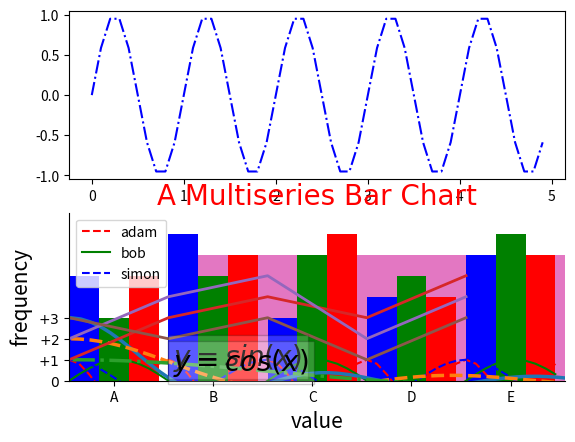
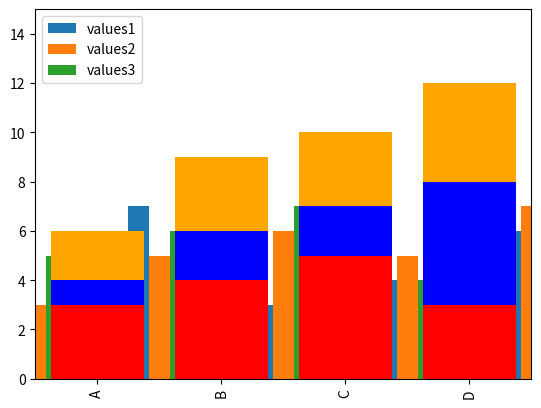
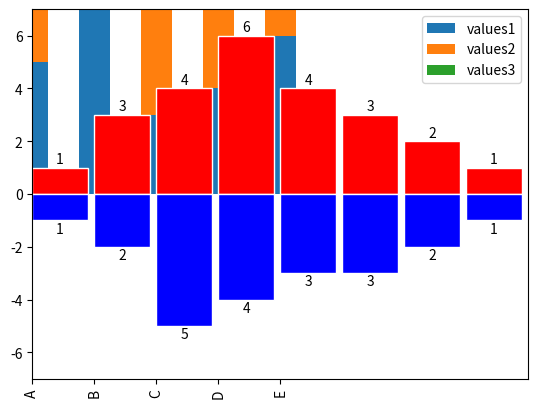

These charts were generated, in order, by the following Python code:
import numpy as np
import pandas as pd
import matplotlib.pylab as plt

# 绘制线性图 ——>plot()函数
# 更多代码方法详见 https://www.runoob.com/matplotlib/matplotlib-line.html
# 分为上下两个子图的图形
t = np.arange(0, 5, 0.1)
y1 = np.sin(2 * np.pi * t)
y2 = np.sin(2 * np.pi * t + np.pi / 2)
plt.subplot(211)  # subplot()参数为211，212为上下分布  参数为121，122为左右分布
plt.plot(t, y1, "b-.")
plt.subplot(212)
plt.plot(t, y2, "r--")
plt.show()

# 同一张图像上显示
plt.axis([0, 2.5, -1, 1])  # 定义x轴y轴的取值范围
plt.title("The student plot", fontsize=20, fontname="Times New Roman", color="red")  # 添加标题
plt.xlabel("Counting", fontsize=15, fontname=None, color="black")  # 添加x轴标签
plt.ylabel("Square values", fontsize=15, fontname=None, color="black")  # 添加y轴标签
# matplotlib整合了LaTeX表达式，支持在图标中插入数学表达式
# 将表达式内容置于两个$符号之间，可在文本中添加LaTeX表达式。
plt.text(1.05, 0.75, r"$y=sin(x)$", fontsize=20, bbox={'facecolor': 'white', 'alpha': 0.2})  # 添加的新标签
plt.text(1.05, 0.50, r"$y=cos(x)$", fontsize=20, bbox={'facecolor': 'white', 'alpha': 0.2})  # 添加的新标签
plt.grid(False)  # 添加网格
x = np.arange(0, 5, 0.1)  # 生成0-5，间隔为0.1的小数
y1 = np.sin(np.pi * x)
y2 = np.sin(np.pi * x + np.pi / 2)
plt.plot(x, y1, "g", x, y2, "b--")  # 在添加图例时，一定要先有plot()进行画画！！
plt.legend(["sin(x)", "cos(x)", "dd"], loc='upper right')
plt.show()

# 坐标系型图
# plt.axis() # 定义x轴y轴的取值范围
x = np.arange(-2 * np.pi, 2 * np.pi, 0.1)
y1 = np.sin(3 * x) / x
y2 = np.sin(2 * x) / x
y3 = np.sin(x) / x
plt.plot(x, y1, "-", x, y2, "--", x, y3, "-.", linewidth=2.5)
# 改变x轴y轴坐标，可改成希腊字母，要用到LaTeX表达式的字符串。
plt.xticks([-2 * np.pi, -np.pi, 0, np.pi, 2 * np.pi], [r"$-2\pi$", r"$-\pi$", r"$0$", r"$+\pi$", r"$+2\pi$"])
plt.yticks([-1, 0, 1, 2, 3], [r'$-1$', r'$0$', r'$+1$', r'$+2$', r'$+3$'])
# 设置笛卡尔坐标系
ax = plt.gca()
ax.spines['right'].set_color('none')  # 将axes的右侧边框设置为无色
ax.spines['top'].set_color('none')  # 将axes的上侧边框设置为无色
ax.xaxis.set_ticks_position('bottom')  # 移动下边框到中间
ax.spines['bottom'].set_position(('data', 0))
ax.yaxis.set_ticks_position('left')  # 移动左边框到中间
ax.spines['left'].set_position(('data', 0))
plt.show()

# 为pandas绘制线型图
# 用matplotlib库把pandas库的DataFrame数据结构绘制成图表
frame = pd.DataFrame({'adam': [1, 3, 4, 3, 5],
                      'bob': [2, 4, 5, 2, 4],
                      'simon': [3, 2, 3, 1, 3]},
                     index=['A', 'B', 'C', 'D', 'E'])
# Series在Dataframe中是以竖列的形式排列的
print(frame)
plt.axis([0, 4, 0, 7])
x = np.arange(5)
plt.plot(x, frame, '-', linewidth=2)
plt.legend(frame, loc='upper left')
plt.show()

# 绘制直方图 ——>hist()函数
# 直方图的更多代码方法详见 https://www.runoob.com/matplotlib/matplotlib-hist.html
pop = np.random.randint(0, 100, 100)  # 生成一组随机数据
# 绘制直方图
n1, n2, n3 = plt.hist(pop, bins=20)  # hist()不仅能绘制直方图，还能以元组的方式返回计算值（每个面元包含的样本个体数量）
# 设置图表属性
plt.title('Adam')
plt.xlabel("value")
plt.ylabel("frequency")
plt.show()

# 绘制条状图 ——>bar()函数
# 绘制水平条状图 ——>barh()函数

# 绘制多序列条状图
index = np.arange(5)
values1 = [5, 7, 3, 4, 6]
values2 = [3, 5, 6, 5, 7]
values3 = [5, 6, 7, 4, 6]
plt.axis([0, 5, 0, 8])
bw = 0.3
plt.title('A Multiseries Bar Chart', fontsize=20)
plt.bar(index + 0.5 * bw, values1, width=bw, color='b')  # 对于数值一定要计算准确
plt.bar(index + 1.5 * bw, values2, width=bw, color='g')
plt.bar(index + 2.5 * bw, values3, width=bw, color='r')
plt.xticks(index + 0.45, ['A', 'B', 'C', 'D', 'E'])
plt.show()

# 为pandas绘制多序列条状图
# pandas 绘制多序列条状图可快速完成，实现自动化。
# 如果想对图标的绘制过程拥有更多的控制权，可以从DataFrame中抽取数据，保存为NumPy数组，把他们作为一个个单独的数据分别传给matplotlib函数。（类似于上面的那部分）
index = np.arange(5)
frame = pd.DataFrame({'values1': [5, 7, 3, 4, 6],
                      'values2': [3, 5, 6, 5, 7],
                      'values3': [5, 6, 7, 4, 6]}, index=['A', 'B', 'C', 'D', 'E'])
print(frame)
frame.plot(kind="bar")
plt.show()

# 多序列堆积条状图(堆叠状，一层一层)
series1 = np.array([3, 4, 5, 3])
series2 = np.array([1, 2, 2, 5])
series3 = np.array([2, 3, 3, 4])
x = np.arange(0, 4, 1)
plt.axis([0, 4, 0, 15])
do = 0.5
plt.bar(x + do, series1, width=0.75, color='red')
plt.bar(x + do, series2, width=0.75, color='blue', bottom=series1)
plt.bar(x + do, series3, width=0.75, color='orange', bottom=(series2 + series1))
plt.xticks(x + do, ['A', 'B', 'C', 'D'])
plt.show()

# 为pandas绘制堆积条状图
# # pandas 绘制堆积条状图可快速完成，实现自动化。与多序列条状图不同的是，只需要在plot()函数中打开stacked开关
frame = pd.DataFrame({'values1': [5, 7, 3, 4, 6],
                      'values2': [3, 5, 6, 5, 7],
                      'values3': [5, 6, 7, 4, 6]}, index=['A', 'B', 'C', 'D', 'E'])
frame.plot(kind='bar', stacked=True)
plt.show()

# 其他条状图(表示对比关系非常实用)
xo = np.arange(8)
y1 = np.array([1, 3, 4, 6, 4, 3, 2, 1])
y2 = np.array([1, 2, 5, 4, 3, 3, 2, 1])
plt.axis([0, 8, -7, 7])
plt.bar(xo + 0.45, y1, 0.9, facecolor='r', edgecolor='w')
plt.bar(xo + 0.45, -y2, 0.9, facecolor='b', edgecolor='w')
plt.grid(False)
for x, y in zip(xo, y1):
    plt.text(x + 0.45, y + 0.05, '%d' % y, ha='center', va='bottom')
for x, y in zip(xo, y2):
    plt.text(x + 0.45, -y - 0.05, '%d' % y, ha='center', va='top')
plt.show()

# 其他图
# 饼图
# 高级图表
# 参考网站 https://www.runoob.com/w3cnote/matplotlib-tutorial.html
#        https://www.runoob.com/matplotlib/matplotlib-scatter.html
